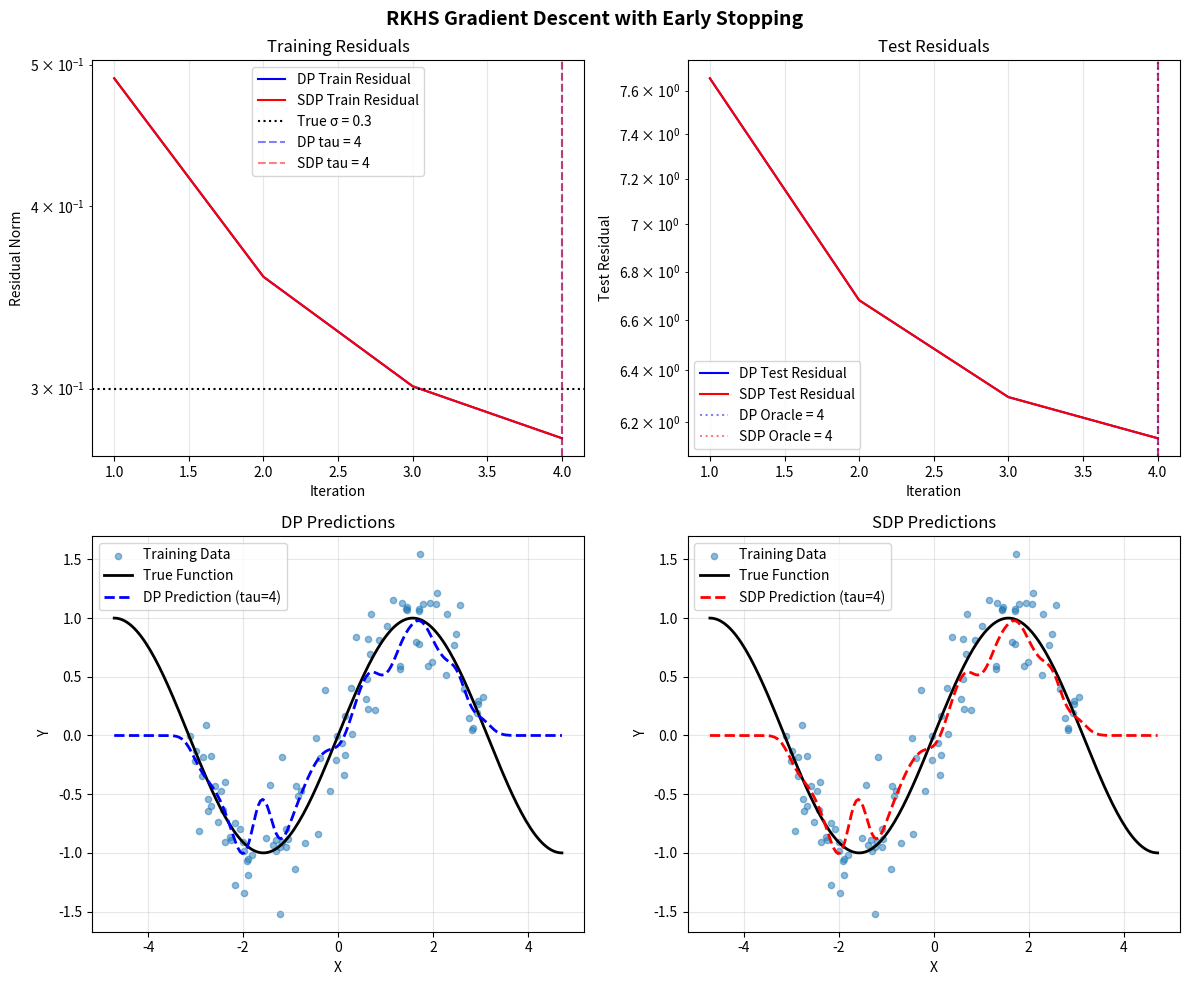

Write the Python code that produced this figure.
# -*- coding: utf-8 -*-
"""
Reproducing Kernel Hilbert Space (RKHS) Gradient Descent Implementation
with Early Stopping Rules (DP and SDP)

Based on spectral filtering methods and gradient descent in RKHS
"""

import numpy as np
import matplotlib.pyplot as plt
from typing import Optional, Tuple, Dict, Callable
import warnings


class RKHSGradientDescent:
    """
    Gradient Descent in Reproducing Kernel Hilbert Space
    with Discrepancy Principle (DP) and Smoothed Discrepancy Principle (SDP) stopping rules
    """
    
    def __init__(
        self,
        X: np.ndarray,
        Y: np.ndarray,
        kernel_type: str = 'gaussian',
        kernel_width: float = 0.2,
        learning_rate: Optional[float] = None,
        regularization: float = 0.0
    ):
        """
        Initialize RKHS Gradient Descent
        
        Parameters:
        -----------
        X : np.ndarray
            Training data of shape (n, d)
        Y : np.ndarray
            Target values of shape (n,) or (n, 1)
        kernel_type : str
            Type of kernel ('gaussian', 'polynomial', 'laplacian')
        kernel_width : float
            Width parameter for the kernel
        learning_rate : float, optional
            Learning rate (if None, computed automatically)
        regularization : float
            Regularization parameter (default 0)
        """
        self.X = X
        self.n = X.shape[0]
        
        # Ensure Y is column vector
        if Y.ndim == 1:
            Y = Y.reshape(-1, 1)
        self.Y = Y
        
        self.kernel_type = kernel_type
        self.kernel_width = kernel_width
        self.regularization = regularization
        
        # Compute Gram matrix
        self.K = self._compute_kernel_matrix(X, X)
        
        # Add regularization to diagonal for stability
        self.K_reg = self.K + regularization * np.eye(self.n)
        
        # Eigendecomposition for spectral methods
        self._compute_eigendecomposition()
        
        # Set learning rate
        if learning_rate is None:
            # Optimal learning rate based on largest eigenvalue
            self.eta = 0.5 / self.lambda_max
        else:
            self.eta = learning_rate
            
        # Initialize coefficients
        self.alpha = np.zeros((self.n, 1))
        
        # Storage for iteration history
        self.iteration_history = {
            'alpha': [],
            'residual_train': [],
            'residual_test': [],
            'loss': []
        }
    
    def _compute_kernel_matrix(self, X1: np.ndarray, X2: np.ndarray) -> np.ndarray:
        """Compute kernel matrix between X1 and X2"""
        n1, n2 = X1.shape[0], X2.shape[0]
        K = np.zeros((n1, n2))
        
        if self.kernel_type == 'gaussian':
            for i in range(n1):
                for j in range(n2):
                    diff = X1[i] - X2[j]
                    K[i, j] = np.exp(-np.sum(diff**2) / (2 * self.kernel_width**2))
                    
        elif self.kernel_type == 'polynomial':
            degree = 3
            K = (1 + X1 @ X2.T) ** degree
            
        elif self.kernel_type == 'laplacian':
            for i in range(n1):
                for j in range(n2):
                    diff = X1[i] - X2[j]
                    K[i, j] = np.exp(-np.sum(np.abs(diff)) / self.kernel_width)
        else:
            raise ValueError(f"Unknown kernel type: {self.kernel_type}")
            
        return K
    
    def _compute_eigendecomposition(self):
        """Compute eigendecomposition of kernel matrix"""
        try:
            vals, vecs = np.linalg.eigh(self.K_reg)
        except np.linalg.LinAlgError:
            warnings.warn("Eigendecomposition failed. Adding small regularization.")
            vals, vecs = np.linalg.eigh(self.K_reg + 1e-10 * np.eye(self.n))
        
        # Sort in descending order
        idx = np.argsort(vals)[::-1]
        self.lambdas = np.maximum(vals[idx], 0)
        self.Q = vecs[:, idx]
        self.lambda_max = max(self.lambdas[0], 1e-14)
        
        # Precompute Q^T Y for efficiency
        self.QTY = self.Q.T @ self.Y
    
    def gradient_step(self, t: int) -> np.ndarray:
        """
        Perform one gradient descent step
        
        Uses the spectral representation for efficient computation
        """
        # Spectral filter for gradient descent at iteration t
        g_vals = []
        for lam in self.lambdas:
            if lam < 1e-14:
                g_vals.append(self.eta * t)
            else:
                term = 1.0 - self.eta * lam
                term = np.clip(term, -1.0, 1.0)
                g_vals.append((1.0 / lam) * (1.0 - term**t))
        
        G = np.diag(g_vals)
        self.alpha = self.Q @ G @ self.QTY
        return self.alpha
    
    def landweber_iteration(self, t: int) -> np.ndarray:
        """
        Landweber iteration (equivalent to gradient descent in RKHS)
        """
        return self.gradient_step(t)
    
    def predict(self, X_new: np.ndarray, iteration: Optional[int] = None) -> np.ndarray:
        """
        Make predictions for new data
        
        Parameters:
        -----------
        X_new : np.ndarray
            Test data of shape (m, d)
        iteration : int, optional
            Iteration to use for prediction (if None, use current)
        """
        if iteration is not None:
            alpha = self.gradient_step(iteration)
        else:
            alpha = self.alpha
            
        K_new = self._compute_kernel_matrix(X_new, self.X)
        return (K_new @ alpha).ravel()
    
    def residual_norm_train(self, t: int) -> float:
        """
        Compute training residual norm ||Y - K*alpha_t||_2
        """
        alpha_t = self.gradient_step(t)
        residual = self.Y - self.K @ alpha_t
        return float(np.linalg.norm(residual))
    
    def residual_norm_empirical(self, t: int) -> float:
        """
        Compute empirical (normalized) residual norm ||Y - K*alpha_t||_n
        """
        return self.residual_norm_train(t) / np.sqrt(self.n)
    
    def find_tau_DP(self, sigma: float, max_t: int = 500) -> int:
        """
        Find stopping time using Discrepancy Principle (DP)
        
        Stop at first t where ||Y - K*alpha_t||_n <= sigma
        """
        threshold = sigma
        
        for t in range(1, max_t + 1):
            res_norm = self.residual_norm_empirical(t)
            if res_norm <= threshold:
                return t
        return max_t
    
    def find_tau_SDP(
        self,
        sigma: float,
        T_smooth: int = 10,
        max_t: int = 500
    ) -> Tuple[int, float]:
        """
        Find stopping time using Smoothed Discrepancy Principle (SDP)
        
        Parameters:
        -----------
        sigma : float
            Noise level (standard deviation)
        T_smooth : int
            Smoothing parameter (number of iterations for smoothing filter)
        max_t : int
            Maximum number of iterations
        """
        # Compute smoothing filter g_tilde
        g_tilde_vals = []
        for lam in self.lambdas:
            if lam < 1e-14:
                g_tilde_vals.append(self.eta * T_smooth)
            else:
                term = 1.0 - self.eta * lam
                term = np.clip(term, -1.0, 1.0)
                g_tilde_vals.append((1.0 / lam) * (1.0 - term**T_smooth))
        
        # Compute effective dimension
        N_tilde = np.sum(self.lambdas * np.array(g_tilde_vals))
        
        # Compute smoothing matrix L_n
        D_vals = np.sqrt(np.maximum(self.lambdas * np.array(g_tilde_vals), 0))
        D_Ln = np.diag(D_vals)
        L_n = self.Q @ D_Ln @ self.Q.T
        
        # SDP threshold
        threshold = sigma**2 * N_tilde / self.n
        
        for t in range(1, max_t + 1):
            # Compute smoothed residual
            alpha_t = self.gradient_step(t)
            residual = self.Y - self.K @ alpha_t
            smoothed_residual = L_n @ residual
            smoothed_norm_sq = np.sum(smoothed_residual**2) / self.n
            
            if smoothed_norm_sq <= threshold:
                return t, N_tilde
                
        return max_t, N_tilde
    
    def fit(
        self,
        max_iterations: int = 500,
        stopping_rule: str = 'DP',
        sigma: Optional[float] = None,
        T_smooth: int = 10,
        X_test: Optional[np.ndarray] = None,
        Y_test: Optional[np.ndarray] = None,
        verbose: bool = True
    ) -> Dict:
        """
        Fit the model using gradient descent with early stopping
        
        Parameters:
        -----------
        max_iterations : int
            Maximum number of iterations
        stopping_rule : str
            'DP' for Discrepancy Principle, 'SDP' for Smoothed DP, 'none' for no early stopping
        sigma : float, optional
            Noise level for stopping rules
        T_smooth : int
            Smoothing parameter for SDP
        X_test, Y_test : np.ndarray, optional
            Test data for monitoring
        verbose : bool
            Print progress
        """
        # Estimate noise level if not provided
        if sigma is None and stopping_rule in ['DP', 'SDP']:
            # Simple noise estimation from training residuals
            initial_residual = np.linalg.norm(self.Y) / np.sqrt(self.n)
            sigma = initial_residual * 0.1  # Heuristic
            if verbose:
                print(f"Estimated noise level sigma = {sigma:.4f}")
        
        # Find stopping time
        if stopping_rule == 'DP':
            tau = self.find_tau_DP(sigma, max_iterations)
            if verbose:
                print(f"DP stopping at iteration {tau}")
        elif stopping_rule == 'SDP':
            tau, N_tilde = self.find_tau_SDP(sigma, T_smooth, max_iterations)
            if verbose:
                print(f"SDP stopping at iteration {tau} (N_tilde = {N_tilde:.2f})")
        else:
            tau = max_iterations
        
        # Training loop
        train_residuals = []
        test_residuals = []
        
        for t in range(1, tau + 1):
            # Perform gradient step
            self.gradient_step(t)
            
            # Compute residuals
            train_res = self.residual_norm_empirical(t)
            train_residuals.append(train_res)
            
            if X_test is not None and Y_test is not None:
                Y_pred = self.predict(X_test)
                test_res = np.linalg.norm(Y_test.ravel() - Y_pred)
                test_residuals.append(test_res)
            
            if verbose and (t % 50 == 0 or t == 1 or t == tau):
                msg = f"Iteration {t}: Train residual = {train_res:.6f}"
                if test_residuals:
                    msg += f", Test residual = {test_residuals[-1]:.6f}"
                print(msg)
        
        return {
            'tau': tau,
            'train_residuals': train_residuals,
            'test_residuals': test_residuals,
            'sigma': sigma,
            'stopping_rule': stopping_rule
        }


def example_usage():
    """Example usage of RKHS Gradient Descent"""
    np.random.seed(42)
    
    # Parameters
    n = 100
    sigma_true = 0.3
    kernel_width = 0.2
    
    # Generate synthetic data
    def f_true(x):
        return np.sin(x)
    
    X_train = np.sort(np.random.uniform(-np.pi, np.pi, (n, 1)), axis=0)
    Y_train_true = f_true(X_train)
    Y_train = Y_train_true + sigma_true * np.random.randn(n, 1)
    
    X_test = np.linspace(-1.5*np.pi, 1.5*np.pi, 200).reshape(-1, 1)
    Y_test_true = f_true(X_test)
    
    # Create and fit model with DP
    print("=" * 60)
    print("RKHS Gradient Descent with Discrepancy Principle (DP)")
    print("=" * 60)
    
    model_dp = RKHSGradientDescent(
        X_train, Y_train,
        kernel_type='gaussian',
        kernel_width=kernel_width
    )
    
    result_dp = model_dp.fit(
        max_iterations=500,
        stopping_rule='DP',
        sigma=sigma_true,
        X_test=X_test,
        Y_test=Y_test_true,
        verbose=True
    )
    
    # Create and fit model with SDP
    print("\n" + "=" * 60)
    print("RKHS Gradient Descent with Smoothed DP (SDP)")
    print("=" * 60)
    
    model_sdp = RKHSGradientDescent(
        X_train, Y_train,
        kernel_type='gaussian',
        kernel_width=kernel_width
    )
    
    result_sdp = model_sdp.fit(
        max_iterations=500,
        stopping_rule='SDP',
        sigma=sigma_true,
        T_smooth=10,
        X_test=X_test,
        Y_test=Y_test_true,
        verbose=True
    )
    
    # Plotting
    fig, axes = plt.subplots(2, 2, figsize=(12, 10))
    
    # Plot 1: Training curves
    ax = axes[0, 0]
    iterations_dp = range(1, len(result_dp['train_residuals']) + 1)
    iterations_sdp = range(1, len(result_sdp['train_residuals']) + 1)
    
    ax.semilogy(iterations_dp, result_dp['train_residuals'], 'b-', label='DP Train Residual')
    ax.semilogy(iterations_sdp, result_sdp['train_residuals'], 'r-', label='SDP Train Residual')
    ax.axhline(y=sigma_true, color='k', linestyle=':', label=f'True σ = {sigma_true}')
    ax.axvline(x=result_dp['tau'], color='b', linestyle='--', alpha=0.5, label=f"DP tau = {result_dp['tau']}")
    ax.axvline(x=result_sdp['tau'], color='r', linestyle='--', alpha=0.5, label=f"SDP tau = {result_sdp['tau']}")
    ax.set_xlabel('Iteration')
    ax.set_ylabel('Residual Norm')
    ax.set_title('Training Residuals')
    ax.legend()
    ax.grid(True, alpha=0.3)
    
    # Plot 2: Test curves
    if result_dp['test_residuals']:
        ax = axes[0, 1]
        ax.semilogy(iterations_dp, result_dp['test_residuals'], 'b-', label='DP Test Residual')
        ax.semilogy(iterations_sdp, result_sdp['test_residuals'], 'r-', label='SDP Test Residual')
        ax.axvline(x=result_dp['tau'], color='b', linestyle='--', alpha=0.5)
        ax.axvline(x=result_sdp['tau'], color='r', linestyle='--', alpha=0.5)
        
        # Mark minima
        min_dp = np.argmin(result_dp['test_residuals']) + 1
        min_sdp = np.argmin(result_sdp['test_residuals']) + 1
        ax.axvline(x=min_dp, color='b', linestyle=':', alpha=0.5, label=f'DP Oracle = {min_dp}')
        ax.axvline(x=min_sdp, color='r', linestyle=':', alpha=0.5, label=f'SDP Oracle = {min_sdp}')
        
        ax.set_xlabel('Iteration')
        ax.set_ylabel('Test Residual')
        ax.set_title('Test Residuals')
        ax.legend()
        ax.grid(True, alpha=0.3)
    
    # Plot 3: DP Predictions
    ax = axes[1, 0]
    Y_pred_dp = model_dp.predict(X_test)
    ax.scatter(X_train, Y_train, alpha=0.5, s=20, label='Training Data')
    ax.plot(X_test, Y_test_true, 'k-', linewidth=2, label='True Function')
    ax.plot(X_test, Y_pred_dp, 'b--', linewidth=2, label=f'DP Prediction (tau={result_dp["tau"]})')
    ax.set_xlabel('X')
    ax.set_ylabel('Y')
    ax.set_title('DP Predictions')
    ax.legend()
    ax.grid(True, alpha=0.3)
    
    # Plot 4: SDP Predictions
    ax = axes[1, 1]
    Y_pred_sdp = model_sdp.predict(X_test)
    ax.scatter(X_train, Y_train, alpha=0.5, s=20, label='Training Data')
    ax.plot(X_test, Y_test_true, 'k-', linewidth=2, label='True Function')
    ax.plot(X_test, Y_pred_sdp, 'r--', linewidth=2, label=f'SDP Prediction (tau={result_sdp["tau"]})')
    ax.set_xlabel('X')
    ax.set_ylabel('Y')
    ax.set_title('SDP Predictions')
    ax.legend()
    ax.grid(True, alpha=0.3)
    
    plt.suptitle('RKHS Gradient Descent with Early Stopping', fontsize=14, fontweight='bold')
    plt.tight_layout()
    plt.show()
    
    # Print summary statistics
    print("\n" + "=" * 60)
    print("Summary Statistics")
    print("=" * 60)
    
    dp_train_final = result_dp['train_residuals'][-1]
    sdp_train_final = result_sdp['train_residuals'][-1]
    
    print(f"DP: tau = {result_dp['tau']}, Final train residual = {dp_train_final:.6f}")
    print(f"SDP: tau = {result_sdp['tau']}, Final train residual = {sdp_train_final:.6f}")
    
    if result_dp['test_residuals']:
        dp_test_final = result_dp['test_residuals'][-1]
        sdp_test_final = result_sdp['test_residuals'][-1]
        dp_test_min = min(result_dp['test_residuals'])
        sdp_test_min = min(result_sdp['test_residuals'])
        
        print(f"\nDP: Final test residual = {dp_test_final:.6f}, Min test = {dp_test_min:.6f}")
        print(f"SDP: Final test residual = {sdp_test_final:.6f}, Min test = {sdp_test_min:.6f}")


if __name__ == "__main__":
    example_usage()